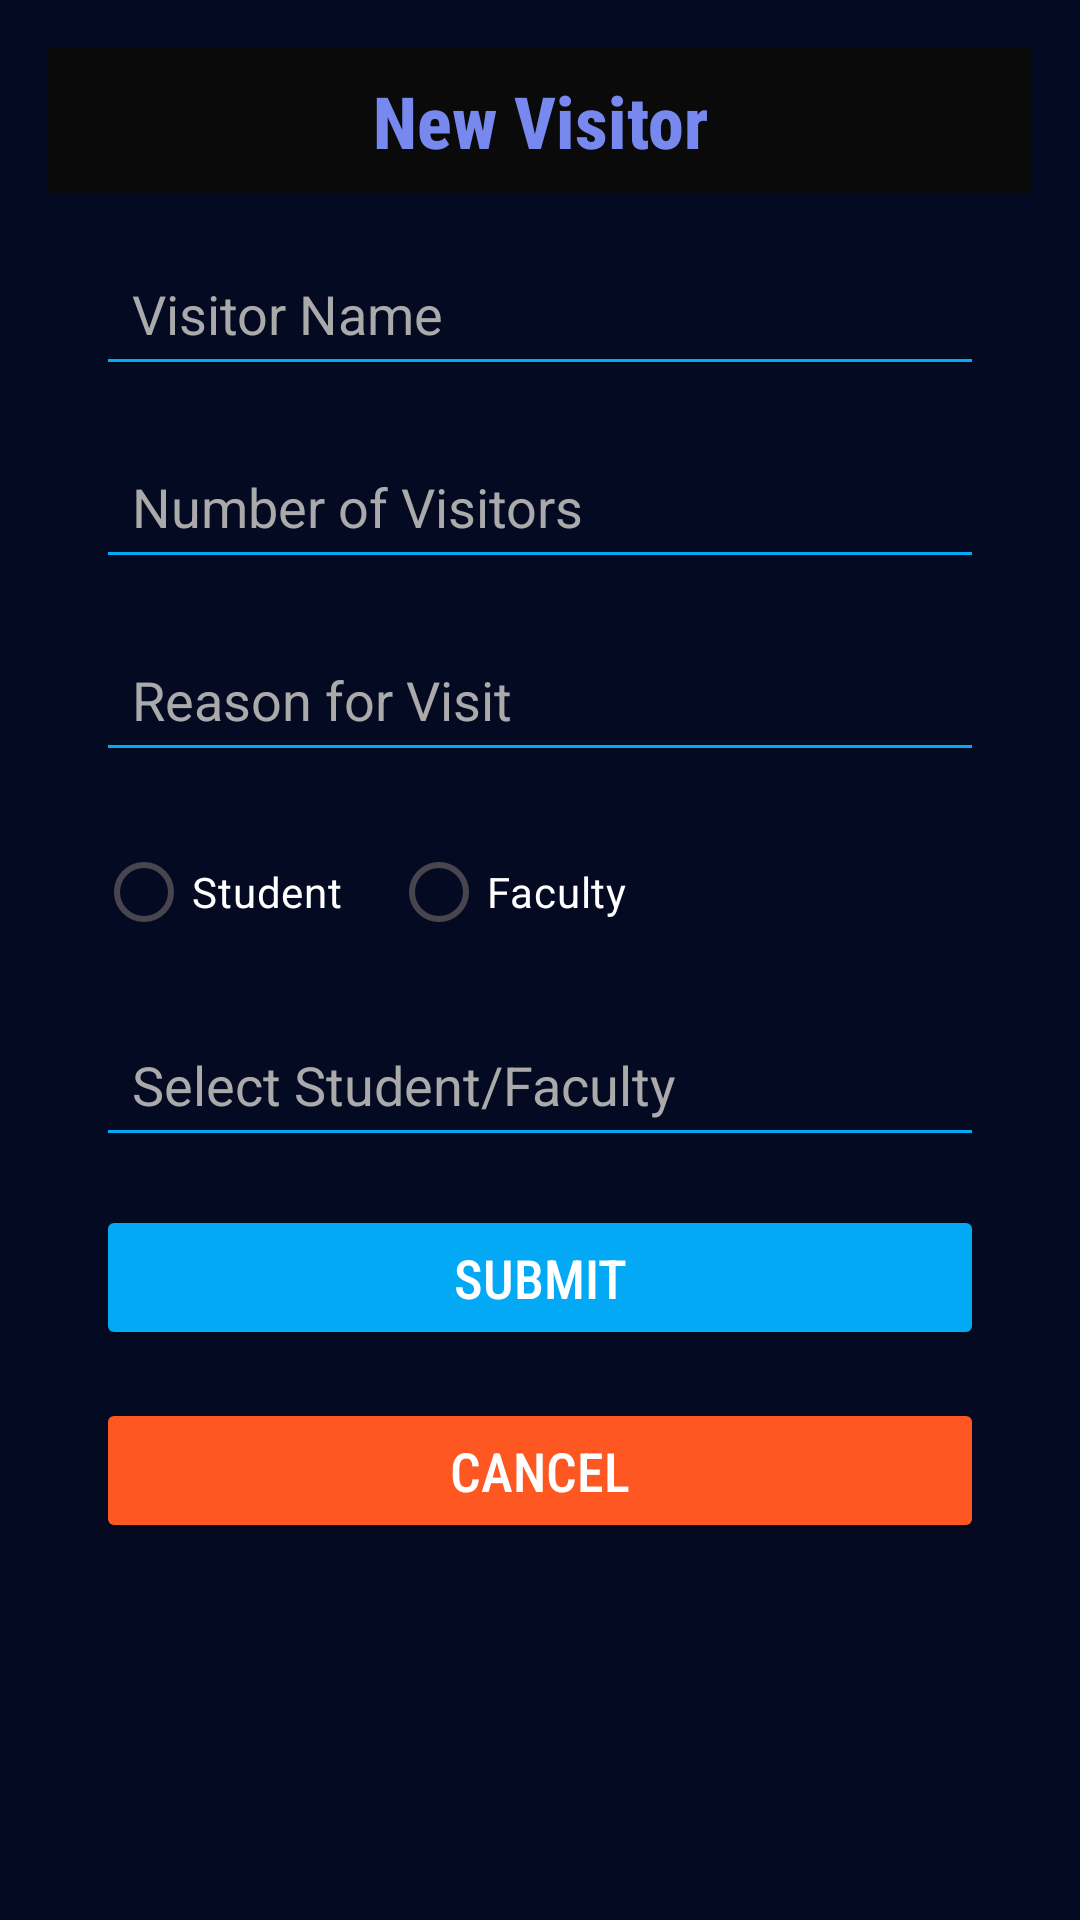

Layout XML and referenced resources for this Android screen:
<!-- AndroidManifest.xml: application theme Theme.CampSafe -->
<!-- res/layout/fragment_new_visitor.xml -->
<?xml version="1.0" encoding="utf-8"?>
<LinearLayout
    xmlns:android="http://schemas.android.com/apk/res/android"
    android:layout_width="match_parent"
    android:layout_height="match_parent"
    android:orientation="vertical"
    android:background="#050A23"
    android:padding="16dp">

    
    <TextView
        android:id="@+id/fragment_heading"
        android:layout_width="match_parent"
        android:layout_height="wrap_content"
        android:text="New Visitor"
        android:fontFamily="sans-serif-condensed-medium"
        android:textColor="#7789EF"
        android:textSize="24sp"
        android:textStyle="bold"
        android:gravity="center"
        android:padding="8dp"
        android:background="#0B0A0A" />

    
    <ScrollView
        android:layout_width="match_parent"
        android:layout_height="0dp"
        android:layout_weight="1">

        <LinearLayout
            android:layout_width="match_parent"
            android:layout_height="wrap_content"
            android:orientation="vertical"
            android:padding="16dp">

            <EditText
                android:id="@+id/visitorName"
                android:layout_width="match_parent"
                android:layout_height="wrap_content"
                android:hint="Visitor Name"
                android:textColor="#FFFFFF"
                android:textColorHint="#AAAAAA"
                android:backgroundTint="#03A9F4"
                android:padding="12dp"
                android:layout_marginBottom="16dp" />

            <EditText
                android:id="@+id/numberOfVisitors"
                android:layout_width="match_parent"
                android:layout_height="wrap_content"
                android:hint="Number of Visitors"
                android:inputType="number"
                android:textColor="#FFFFFF"
                android:textColorHint="#AAAAAA"
                android:backgroundTint="#03A9F4"
                android:padding="12dp"
                android:layout_marginBottom="16dp" />

            <EditText
                android:id="@+id/reasonForVisit"
                android:layout_width="match_parent"
                android:layout_height="wrap_content"
                android:hint="Reason for Visit"
                android:textColor="#FFFFFF"
                android:textColorHint="#AAAAAA"
                android:backgroundTint="#03A9F4"
                android:padding="12dp"
                android:layout_marginBottom="16dp" />

            <RadioGroup
                android:id="@+id/visitorTypeGroup"
                android:layout_width="match_parent"
                android:layout_height="wrap_content"
                android:orientation="horizontal"
                android:layout_marginBottom="16dp">

                <RadioButton
                    android:id="@+id/radioStudent"
                    android:layout_width="wrap_content"
                    android:layout_height="wrap_content"
                    android:text="Student"
                    android:textColor="#FFFFFF"
                    android:layout_marginEnd="16dp" />

                <RadioButton
                    android:id="@+id/radioFaculty"
                    android:layout_width="wrap_content"
                    android:layout_height="wrap_content"
                    android:text="Faculty"
                    android:textColor="#FFFFFF" />
            </RadioGroup>

            <AutoCompleteTextView
                android:id="@+id/idNumber"
                android:layout_width="match_parent"
                android:layout_height="wrap_content"
                android:hint="Select Student/Faculty"
                android:textColor="#FFFFFF"
                android:textColorHint="#AAAAAA"
                android:backgroundTint="#03A9F4"
                android:padding="12dp"
                android:layout_marginBottom="16dp" />

            <Button
                android:id="@+id/submitVisitorButton"
                android:layout_width="match_parent"
                android:layout_height="wrap_content"
                android:text="Submit"
                android:backgroundTint="#03A9F4"
                android:textColor="#FFFFFF"
                android:fontFamily="sans-serif-condensed-medium"
                android:textSize="18sp"
                android:padding="12dp"
                android:layout_marginBottom="16dp" />

            <Button
                android:id="@+id/cancelVisitorButton"
                android:layout_width="match_parent"
                android:layout_height="wrap_content"
                android:text="Cancel"
                android:backgroundTint="#FF5722"
                android:textColor="#FFFFFF"
                android:fontFamily="sans-serif-condensed-medium"
                android:textSize="18sp"
                android:padding="12dp" />
        </LinearLayout>
    </ScrollView>
</LinearLayout>
<!-- resources referenced by this layout -->
<resources>
  <style name="Theme.CampSafe" parent="Base.Theme.CampSafe" />
  <style name="Base.Theme.CampSafe" parent="Theme.Material3.DayNight.NoActionBar">
          
          
      </style>
</resources>
